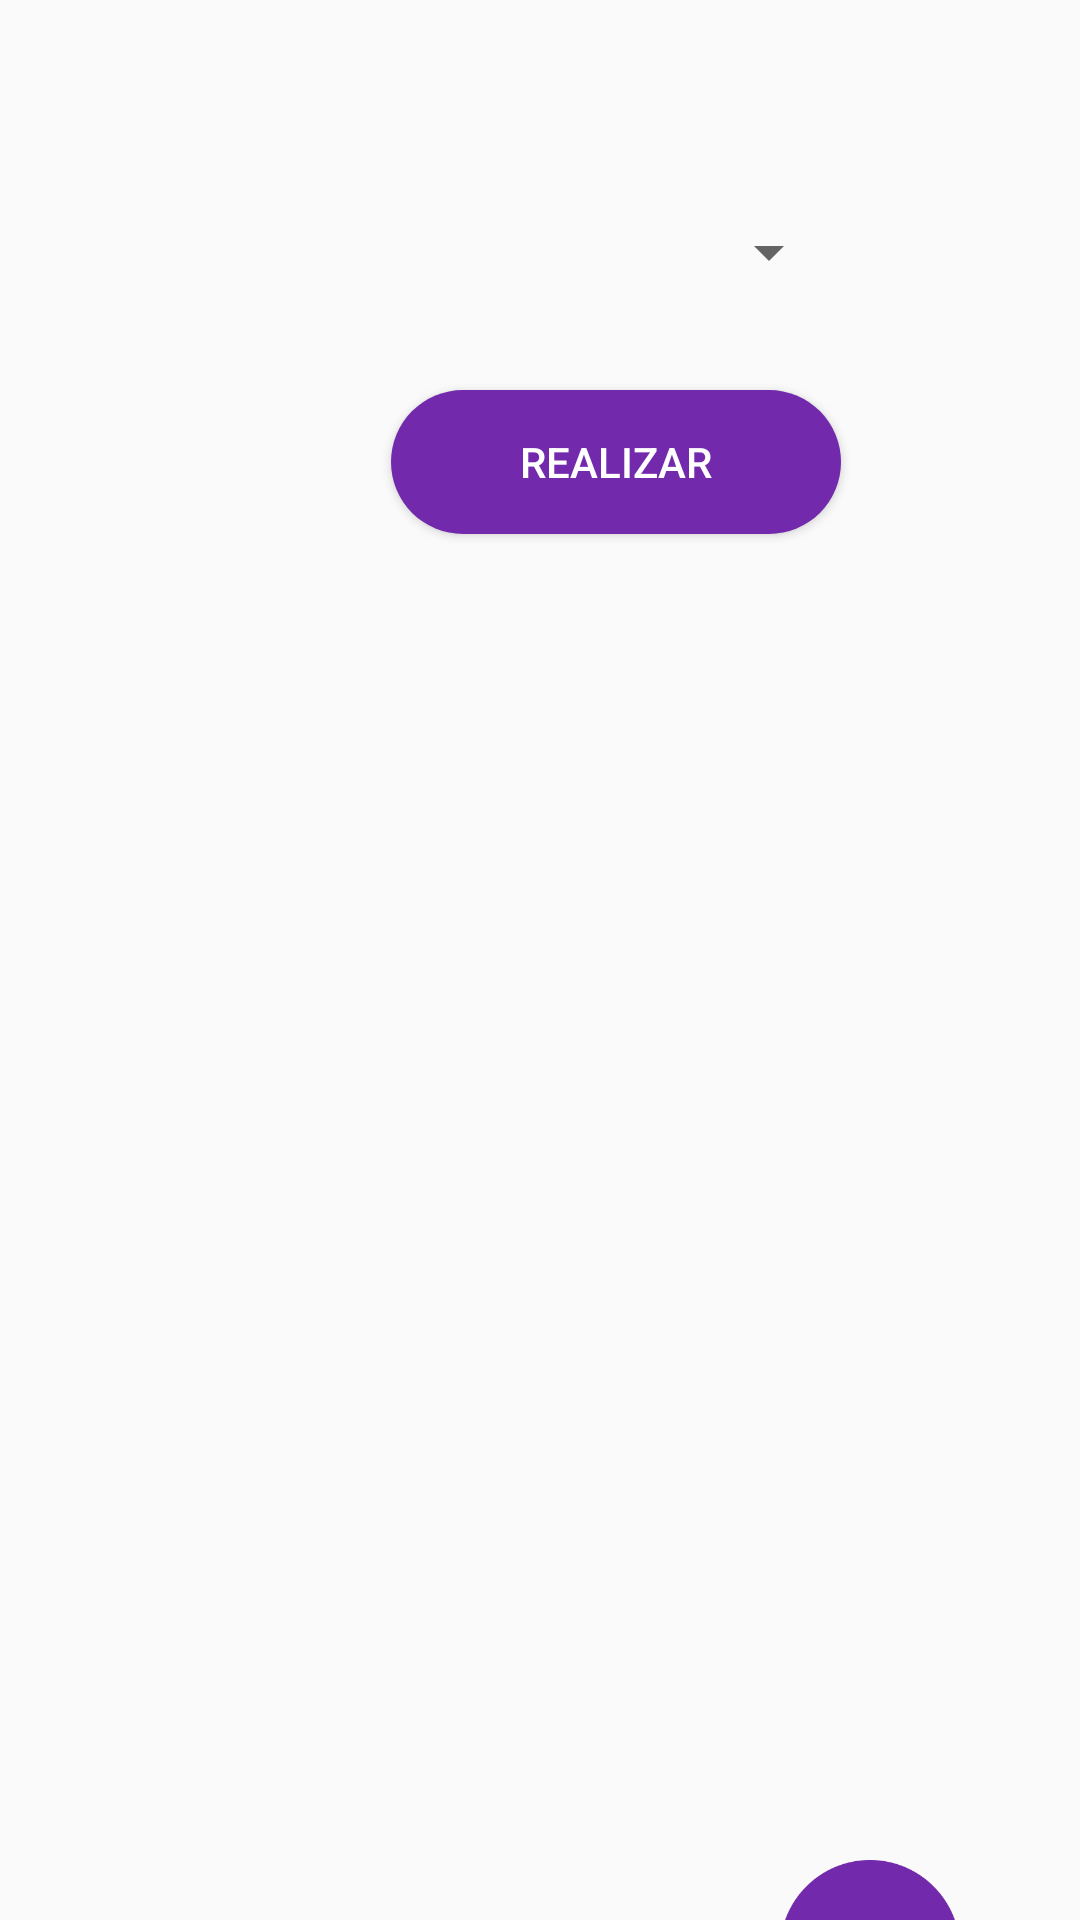

Here is an Android app screen rendered from its layout file. Give the layout XML and the strings, colors and styles it references.
<!-- AndroidManifest.xml: application theme Theme.StockMaster -->
<!-- res/layout/activity_ingreso.xml -->
<?xml version="1.0" encoding="utf-8"?>
<androidx.constraintlayout.widget.ConstraintLayout
    android:id="@+id/root_layout"
    xmlns:android="http://schemas.android.com/apk/res/android"
    xmlns:app="http://schemas.android.com/apk/res-auto"
    xmlns:tools="http://schemas.android.com/tools"
    android:layout_width="match_parent"
    android:layout_height="match_parent"
    tools:context=".Ingreso">

    <ImageButton
        android:id="@+id/btnmenu"
        android:layout_width="60dp"
        android:layout_height="60dp"
        android:layout_marginTop="620dp"
        android:layout_marginEnd="40dp"
        android:background="@drawable/img"
        android:contentDescription="@string/iconMenu"
        app:layout_constraintEnd_toEndOf="parent"
        app:layout_constraintTop_toTopOf="parent">
    </ImageButton>

    <FrameLayout
        android:id="@+id/myFrameLayout1"
        android:layout_width="350dp"
        android:layout_height="300dp"
        app:layout_constraintTop_toTopOf="parent"
        app:layout_constraintEnd_toEndOf="parent"
        android:layout_marginTop="30dp"
        android:layout_marginEnd="30dp">

        <Spinner
            android:id="@+id/spinnerOrden_Compra"
            android:layout_width="280dp"
            android:layout_height="48dp"
            android:layout_marginStart="20dp"
            android:layout_marginTop="30dp"
            app:layout_constraintStart_toStartOf="parent"
            app:layout_constraintTop_toTopOf="parent">
        </Spinner>

        <Button
            android:id="@+id/realizar"
            android:layout_width="150dp"
            android:layout_height="wrap_content"
            android:text="@string/realizar"
            android:layout_marginStart="150dp"
            android:layout_marginTop="100dp"
            app:layout_constraintStart_toStartOf="parent"
            app:layout_constraintTop_toTopOf="parent"
            android:background="@drawable/boton_redondo"
            android:textColor="@color/white"/>


    </FrameLayout>
    <FrameLayout
        android:id="@+id/myFrameLayoutMenu"
        android:layout_width="230dp"
        android:layout_height="300dp"
        android:background="@drawable/menu_redondo"
        app:layout_constraintTop_toTopOf="parent"
        app:layout_constraintEnd_toEndOf="parent"
        android:layout_marginTop="400dp"
        android:layout_marginEnd="30dp"
        android:visibility="invisible">

        <Button
            android:id="@+id/consulta"
            android:layout_width="match_parent"
            android:layout_height="wrap_content"
            android:layout_marginTop="0dp"
            android:background="@drawable/boton_redondo"
            android:text="@string/consulta"
            android:textColor="@color/white">
        </Button>
        <Button
            android:id="@+id/ingreso"
            android:layout_width="match_parent"
            android:layout_height="wrap_content"
            android:layout_marginTop="49dp"
            android:background="@drawable/boton_redondo"
            android:text="@string/ingreso"
            android:textColor="@color/white">
        </Button>
        <Button
            android:id="@+id/inventario"
            android:layout_width="match_parent"
            android:layout_height="wrap_content"
            android:layout_marginTop="98dp"
            android:background="@drawable/boton_redondo"
            android:text="@string/inventario"
            android:textColor="@color/white">
        </Button>
        <Button
            android:id="@+id/movimientos"
            android:layout_width="match_parent"
            android:layout_height="wrap_content"
            android:layout_marginTop="147dp"
            android:background="@drawable/boton_redondo"
            android:text="@string/movimientos"
            android:textColor="@color/white">
        </Button>
        <Button
            android:id="@+id/acercade"
            android:layout_width="match_parent"
            android:layout_height="wrap_content"
            android:layout_marginTop="196dp"
            android:background="@drawable/boton_redondo"
            android:text="@string/acercade"
            android:textColor="@color/white">
        </Button>
        <Button
            android:id="@+id/cerrarSesion"
            android:layout_width="match_parent"
            android:layout_height="wrap_content"
            android:layout_marginTop="245dp"
            android:background="@drawable/boton_redondo"
            android:text="@string/cerrarSesion"
            android:textColor="@color/white">
        </Button>
    </FrameLayout>
</androidx.constraintlayout.widget.ConstraintLayout>
<!-- resources referenced by this layout -->
<resources>
  <color name="white">#FFFFFFFF</color>
  <!-- drawable boton_redondo (drawable-v24) -->
  <shape xmlns:android="http://schemas.android.com/apk/res/android"
      android:shape="rectangle">
      <corners android:radius="2000dp" />
      <solid android:color="@color/morado"/>
  </shape>
  <!-- drawable img: png bitmap (drawable, 3650 bytes) -->
  <!-- drawable menu_redondo (drawable-v24) -->
  <shape xmlns:android="http://schemas.android.com/apk/res/android"
      android:shape="rectangle">
      <corners android:radius="20dp" />
      <solid android:color="@color/morado" />
  </shape>
  <string name="acercade">Acerca de</string>
  <string name="cerrarSesion">Cerrar Sesión</string>
  <string name="consulta">Consulta de Existencias</string>
  <string name="iconMenu">IconoMenu</string>
  <string name="ingreso">Ingreso</string>
  <string name="inventario">Inventario</string>
  <string name="movimientos">Consultar Movimientos</string>
  <string name="realizar">Realizar</string>
  <style name="Theme.StockMaster" parent="Theme.AppCompat.Light.DarkActionBar">
          
          <item name="colorPrimary">@color/purple_500</item>
          <item name="colorPrimaryDark">@color/purple_700</item>
          <item name="colorAccent">@color/teal_200</item>
          
      </style>
  <color name="morado">#7229AB</color>
  <color name="purple_500">#FF6200EE</color>
  <color name="purple_700">#FF3700B3</color>
  <color name="teal_200">#FF03DAC5</color>
</resources>
